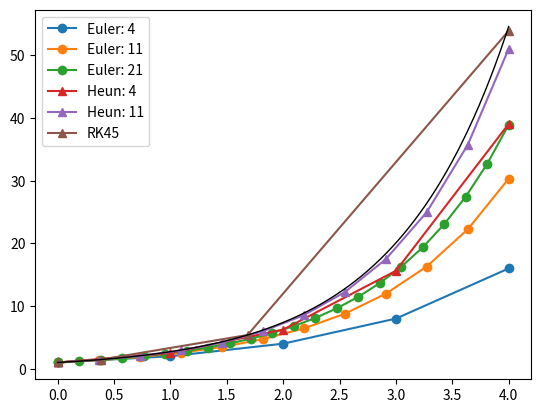

Python code for this plot:
from __future__ import division, print_function

import abc, math
import numpy as np
import matplotlib.pyplot as plt

class AbstractODEIntegrator(object):
    __metaclass__ = abc.ABCMeta
    
    @abc.abstractmethod
    def get_initial_array(self):
        pass
        
    @abc.abstractmethod
    def pre_step_callback(self):
        pass
        
    @abc.abstractmethod
    def post_deriv_callback(self):
        pass
        
    @abc.abstractmethod
    def post_step_callback(self):
        pass
        
    @abc.abstractmethod
    def derivs(self):
        pass
        
    @abc.abstractmethod
    def do_integration(self):
        pass
    
class AbstractSimpleEulerODEIntegrator(AbstractODEIntegrator):
    __metaclass__ = abc.ABCMeta
        
    def do_integration(self,N,tmin,tmax):
        """
        The simple Euler ODE integrator
        
        Parameters
        ----------
        N : integer
            Number of steps taken (not including the initial step).
        tmin : float
            Starting value of the independent variable.  ``t`` is in the closed range [``tmin``, ``tmax``]
        tmax : float
            Ending value for the independent variable.  ``t`` is in the closed range [``tmin``, ``tmax``] 
            
        Returns
        -------
        abort_flag
            If an abort has been requested (by returning a value other than ``False`` from ``premature_termination``), return value from ``premature_termination``.  ``None`` otherwise
        """
        
        # Step variables
        self.t0 = tmin
        self.h = (tmax-tmin)/(N)
        
        # Get the initial value
        self.xold = self.get_initial_array()
        
        for self.Itheta in range(N):
            
            # Check for termination
            abort = self.premature_termination()
            if abort != False: return abort
            
            # Call the pre-step callback
            self.pre_step_callback()
            
            # Derivatives evaluated at old values of t = t0
            self.f1 = self.derivs(self.t0, self.xold)
            
            # Call post derivative callback after the first derivative evaluation (which might cache values)
            self.post_deriv_callback()
            
            # Calculate the new values
            self.xnew = self.xold + self.h*self.f1
            
            # Everything from this step is finished, now update for the next
            # step coming
            self.t0 += self.h
            self.xold = self.xnew[:]
            
            # Call the post-step callback
            self.post_step_callback()
            
        # Bump up once more
        self.Itheta += 1
        
        # Make sure we end up at the right place
        assert((self.t0 - tmax) < 1e-10)
        
        # No termination was requested
        return False

class AbstractHeunODEIntegrator(AbstractODEIntegrator):
    __metaclass__ = abc.ABCMeta
        
    def do_integration(self, N, tmin, tmax):
        """
        The Heun system of ODE integrator
        
        Parameters
        ----------
        N : integer
            Number of steps taken.  There will be N+1 entries in the state matrices
        tmin : float
            Starting value of the independent variable.  ``t`` is in the closed range [``tmin``, ``tmax``]
        tmax : float
            Ending value for the independent variable.  ``t`` is in the closed range [``tmin``, ``tmax``] 
            
        Returns
        -------
        abort_flag
            If an abort has been requested (by returning a value other than ``False`` from ``premature_termination``), return value from ``premature_termination``.  ``None`` otherwise
        
        """
        
        # Step variables
        self.t0 = tmin
        self.h = (tmax-tmin)/(N)
        
        # Get the initial value
        self.xold = self.get_initial_array()
        
        for self.Itheta in range(N):
            
            # Check for termination
            abort = self.premature_termination()
            if abort != False: return abort
            
            # Call the pre-step callback
            self.pre_step_callback()
            
            # Step 1: derivatives evaluated at old values
            self.f1 = self.derivs(self.t0, self.xold)
            
            # Call post derivative callback after the first derivative evaluation (which might cache values)
            self.post_deriv_callback()
            
            # Predicted values based on extrapolation using initial derivatives
            self.xtemp = self.xold + self.h*self.f1
            
            # Step 2: Evaluated at predicted step
            self.f2 = self.derivs(self.t0 + self.h, self.xtemp)
            
            # Get corrected values
            self.xnew = self.xold + self.h/2.0*(self.f1 + self.f2)
            
            # Everything from this step is finished, now update for the next
            # step coming
            self.t0 += self.h
            self.xold = self.xnew
            
            # Call the post-step callback
            self.post_step_callback()
        
        # Bump up once more
        self.Itheta += 1
        
        # No termination was requested
        return False
            
class AbstractRK45ODEIntegrator(AbstractODEIntegrator):
    __metaclass__ = abc.ABCMeta
        
    def do_integration(self,
                   tmin=0,
                   tmax=2.0*math.pi,
                   hmin=1e-4,
                   atol=1e-3,
                   rtol=1e-10,
                   step_relax=0.9,
                   **kwargs):
        """
        
        This function implements an adaptive Runge-Kutta-Feldberg 4th/5th order
        solver for the system of equations
        
        Parameters
        ----------
        hmin : float
            Minimum step size, something like 1e-5 usually is good.  Don't make this too big or you may not be able to get a stable solution
        tmin : float
            Starting value of the independent variable.  ``t`` is in the closed range [``tmin``, ``tmax``]
        tmax : float
            Ending value for the independent variable.  ``t`` is in the closed range [``tmin``, ``tmax``]
        eps_allowed : float
            Maximum absolute error of any CV per step allowed.  Don't make this parameter too big or you may not be able to get a stable solution.  Also don't make it too small because then you are going to run into truncation error.
        step_relax : float, optional
            The relaxation factor that is used in the step resizing algorithm.  Should be less than 1.0; you can play with this parameter to improve the adaptive resizing, but should not be necessary.
            
        Returns
        -------
        abort_flag
            If an abort has been requested (by returning a value other than ``False`` from ``premature_termination``), return value from ``premature_termination``.  ``None`` otherwise
        
        Notes
        -----
        
        Mathematically the adaptive solver can be expressed as::
        
            k1=h*dy(xn                                                                   ,t)
            k2=h*dy(xn+1.0/4.0*k1                                                        ,t+1.0/4.0*h)
            k3=h*dy(xn+3.0/32.0*k1+9.0/32.0*k2                                           ,t+3.0/8.0*h)
            k4=h*dy(xn+1932.0/2197.0*k1-7200.0/2197.0*k2+7296.0/2197.0*k3                ,t+12.0/13.0*h)
            k5=h*dy(xn+439.0/216.0*k1-8.0*k2+3680.0/513.0*k3-845.0/4104.0*k4             ,t+h)
            k6=h*dy(xn-8.0/27.0*k1+2.0*k2-3544.0/2565.0*k3+1859.0/4104.0*k4-11.0/40.0*k5 ,t+1.0/2.0*h)

        where the function dy(y,t) returns a vector of the ODE expressions.
        The new value is calculated from::
        
            xnplus=xn+gamma1*k1+gamma2*k2+gamma3*k3+gamma4*k4+gamma5*k5+gamma6*k6

        In the adaptive solver, the errors for a given step can be calculated from::

            error=1.0/360.0*k1-128.0/4275.0*k3-2197.0/75240.0*k4+1.0/50.0*k5+2.0/55.0*k6

        If the maximum absolute error is above allowed error, the step size is decreased and the step is 
        tried again until the error is below tolerance.  If the error is better than required, the step
        size is increased to minimize the number of steps required.
        
        Before the step is run, a callback the ``step_callback`` method of this class is called.  In the ``step_callback`` callback function you can do anything you want, but you must return 
        """
        
        # Get the starting array of variables
        self.xold = self.get_initial_array()
        
        # Start at an index of 0
        self.Itheta = 0
        self.t0 = tmin
        self.tmax = tmax
        self.h = hmin
        self.minstepcount = 0
        
        # gamma1=16.0/135.0
        # gamma2=0.0
        # gamma3=6656.0/12825.0
        # gamma4=28561.0/56430.0
        # gamma5=-9.0/50.0
        # gamma6=2.0/55.0
        
        #t is the independent variable here, where t takes on values in the bounded range [tmin,tmax]
        while (self.t0 < self.tmax - 1e-10):
            
            # Check for termination
            abort = self.premature_termination()
            if abort != False: return abort

            self.stepAccepted = False
            
            while not self.stepAccepted:

                # reset the flag
                self.disableAdaptive = False
                
                if self.t0 + self.h > self.tmax:
                    self.disableAdaptive = True
                    self.h = self.tmax - self.t0
            
                # 
                self.pre_step_callback()
                
                # We check stepAccepted again because if the derived class
                # sets the variable stepAccepted, we should not actually do the evaluation
                if not self.stepAccepted:
                    
                    if self.h < hmin and not self.disableAdaptive:
                        # Step is too small, just use the minimum step size
                        self.h = 1.0*hmin
                        self.disableAdaptive = True
                    if self.h == hmin:
                        self.minstepcount += 1
                    else:
                        self.minstepcount = 0
                
                    # Step 1: derivatives evaluated at old values
                    self.f1 = self.derivs(self.t0, self.xold)
                    
                    # Call post derivative callback after the first derivative evaluation (which might cache values)
                    self.post_deriv_callback()
                
                    self.xnew1 = self.xold+self.h*(1.0/5.0)*self.f1
                    
                    self.f2 = self.derivs(self.t0+1.0/5.0*self.h, self.xnew1)
                    self.xnew2 = self.xold+self.h*(+3.0/40.0*self.f1+9.0/40.0*self.f2)

                    self.f3 = self.derivs(self.t0+3.0/10.0*self.h, self.xnew2)
                    self.xnew3 = self.xold+self.h*(3.0/10.0*self.f1-9.0/10.0*self.f2+6.0/5.0*self.f3)

                    self.f4 = self.derivs(self.t0+3.0/5.0*self.h, self.xnew3)
                    self.xnew4 = self.xold+self.h*(-11.0/54.0*self.f1+5.0/2.0*self.f2-70/27.0*self.f3+35.0/27.0*self.f4)
                    
                    self.f5 = self.derivs(self.t0+self.h, self.xnew4)
                    self.xnew5 = self.xold+self.h*(1631.0/55296*self.f1+175.0/512.0*self.f2+575.0/13824.0*self.f3+44275.0/110592.0*self.f4+253.0/4096.0*self.f5)
                    
                    self.f6 = self.derivs(self.t0+7/8*self.h, self.xnew5)
                    
                    # Updated values at the next step using 5-th order
                    self.xnew = self.xold + self.h*(37/378*self.f1 + 250/621*self.f3 + 125/594*self.f4 + 512/1771*self.f6)
                    
                    # Estimation of error
                    error = abs(self.h*(-277/64512*self.f1+6925/370944*self.f3-6925/202752*self.f4-277.0/14336*self.f5+277/7084*self.f6))

                    error_threshold = atol + rtol*abs(self.xnew)

                    # max_error = np.sqrt(np.sum(np.power(error, 2)))

                    # rel_error = error/self.xnew
                    # rel_error[self.xnew == 0] = error[self.xnew == 0]
                    # max_error = np.max(np.abs(rel_error))

                    # print(max_error, error, self.xnew)
                    # print('error @h=',self.h, abs(error), abs(error_threshold))
                    
                    # If the error is too large, make the step size smaller and try
                    # the step again
                    if (any(error > error_threshold)):
                        if not self.disableAdaptive:
                            # Take a smaller step next time, try again on this step
                            # But only if adaptive mode is on
                            downsize_factor = np.min(error_threshold/error)**(0.3)
                            # print('downsize', downsize_factor, error, error_threshold)
                            self.h *= step_relax*downsize_factor
                            self.stepAccepted=False
                        else:
                            # Accept the step regardless of whether the error 
                            # is too large or not
                            self.stepAccepted = True
                    else:
                        self.stepAccepted = True
                else:
                    pass
                    # print('accepted')  

            self.t0 += self.h
            self.Itheta += 1
            self.xold = self.xnew

            self.post_step_callback()
            
            # The error is already below the threshold
            if (all(abs(error) < error_threshold) and self.disableAdaptive == False and np.max(error) > 0):
                # Take a bigger step next time, since eps_allowed>max_error
                upsize_factor = step_relax*np.max(error_threshold/error)**(0.2)
                # print('upsizing', upsize_factor, (error_threshold/error)**(0.2), self.h, self.h*upsize_factor)
                self.h *= upsize_factor
               
        if not (self.t0 - tmax) < 1e-3:
            raise AssertionError('(self.t0 - tmax) [' + str(self.t0 - tmax) + '] > 1e-3')
        
        # No termination was requested
        return False
            
if __name__ == '__main__':
    
    class TestIntegrator(object):
        """
        Implements the functions needed to satisfy the ABC requirements
        
        This is the problem from wikipedia, where y' = y, with the explicit solution y = exp(t)
        """
        
        def __init__(self):
            self.x, self.y = [], []
            
        def post_deriv_callback(self): pass
        
        def premature_termination(self): return False
            
        def get_initial_array(self):
            return np.array([1.0])
        
        def pre_step_callback(self): 
            if self.Itheta == 0:
                self.x.append(self.t0)
                self.y.append(self.xold[0])
        
        def post_step_callback(self): 
            self.x.append(self.t0)
            self.y.append(self.xold[0])
        
        def derivs(self, t0, xold):
            return np.array([xold[0]])
            
    class TestEulerIntegrator(TestIntegrator, AbstractSimpleEulerODEIntegrator):
        """ Mixin class using the functions defined in TestIntegrator """
        pass

    class TestHeunIntegrator(TestIntegrator, AbstractHeunODEIntegrator):
        """ Mixin class using the functions defined in TestIntegrator """
        pass
            
    class TestRK45Integrator(TestIntegrator, AbstractRK45ODEIntegrator):
        """ Mixin class using the functions defined in TestIntegrator """
        pass
    
    for N in [4, 11, 21]:
        TEI = TestEulerIntegrator()
        TEI.do_integration(N, 0.0, 4.0)
        plt.plot(TEI.x, TEI.y, 'o-', label = 'Euler: ' + str(N))
        
    for N in [4, 11]:
        THI = TestHeunIntegrator()
        THI.do_integration(N, 0.0, 4.0)
        plt.plot(THI.x, THI.y, '^-', label = 'Heun: ' + str(N))
        
    TRKI = TestRK45Integrator()
    TRKI.do_integration(0.0, 4.0, rtol=1e-10)
    plt.plot(TRKI.x, TRKI.y, '^-', label = 'RK45')
        
    t = np.linspace(0, 4, 500)
    plt.plot(t, np.exp(t), 'k', lw = 1)
    plt.legend(loc='best')
    plt.show()
